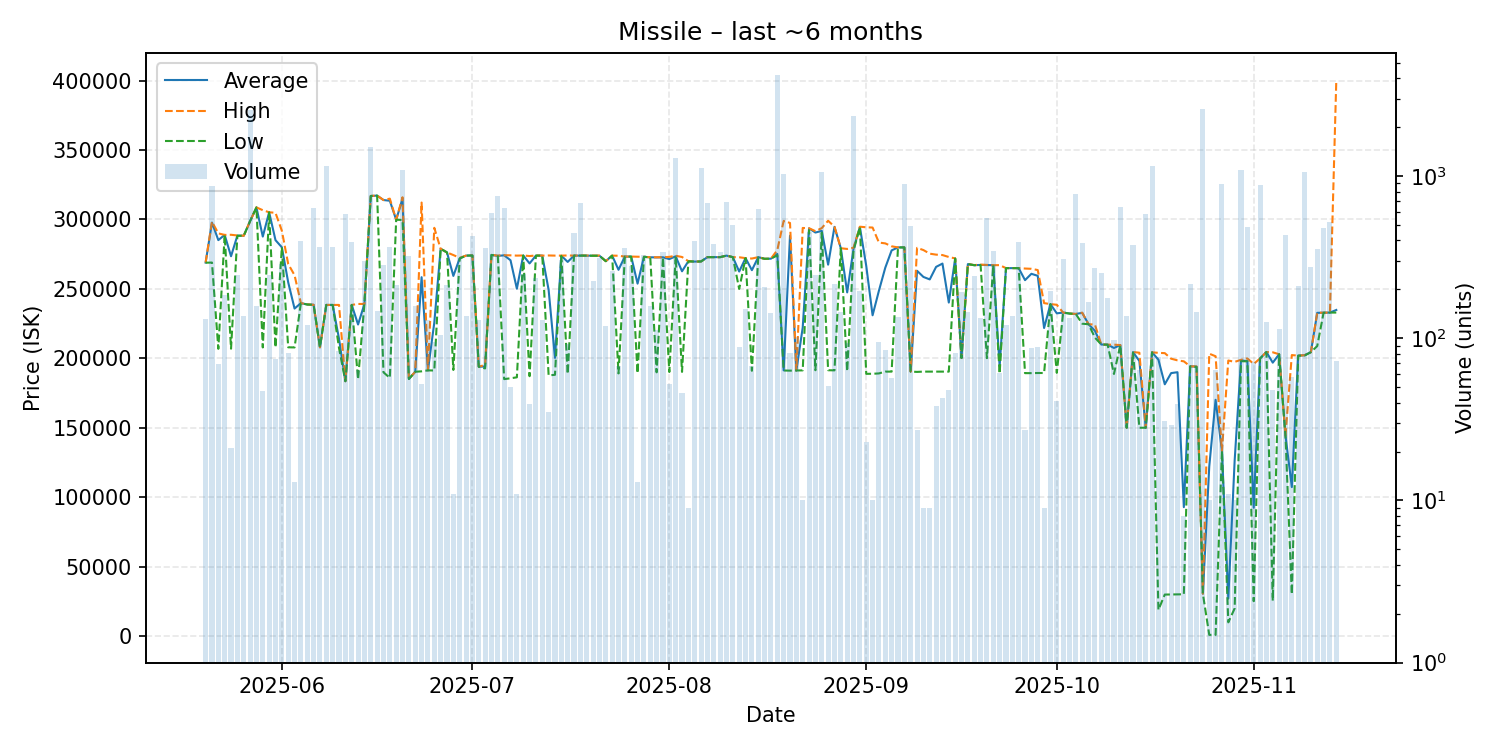

Source data for this figure (header and first rows):
date, average, highest, lowest, order_count, volume
2025-05-20, 269000, 269000, 268900, 22, 131
2025-05-21, 297800, 298400, 269000, 16, 865
2025-05-22, 285159, 290000, 206900, 13, 69
2025-05-23, 288900, 288900, 288900, 21, 185
2025-05-24, 273543, 289000, 207000, 12, 21
2025-05-25, 288400, 288500, 288300, 12, 246
2025-05-26, 288300, 288300, 288300, 18, 136
2025-05-27, 298800, 298800, 298800, 31, 2548
2025-05-28, 308700, 308700, 308700, 30, 157
2025-05-29, 287704, 306700, 207900, 12, 47
2025-05-30, 305200, 305200, 305150, 24, 246
2025-05-31, 285130, 304800, 207900, 24, 74
2025-06-01, 280000, 291900, 280000, 32, 286
2025-06-02, 254779, 268000, 208000, 24, 81
2025-06-03, 235885, 259900, 207900, 8, 13
2025-06-04, 239800, 239800, 239800, 24, 397
2025-06-05, 238800, 238900, 238800, 14, 121
2025-06-06, 238600, 238600, 238600, 23, 634
2025-06-07, 208000, 208000, 208000, 20, 367
2025-06-08, 238500, 238500, 238500, 27, 1157
2025-06-09, 238500, 238500, 238500, 27, 367
2025-06-10, 214196, 238500, 207500, 17, 83
2025-06-11, 183600, 183600, 183600, 24, 586
2025-06-12, 238500, 238500, 238500, 18, 390
2025-06-13, 224402, 239200, 185000, 15, 64
2025-06-14, 239200, 239200, 239200, 25, 299
2025-06-15, 316900, 317000, 316900, 23, 1503
2025-06-16, 317200, 317200, 317200, 11, 148
2025-06-17, 314000, 314000, 190000, 18, 281
2025-06-18, 313500, 315000, 186000, 17, 367
2025-06-19, 299800, 299800, 299800, 24, 214
2025-06-20, 315000, 316000, 299700, 26, 1095
2025-06-21, 185200, 185200, 185200, 15, 319
2025-06-22, 190400, 190400, 190400, 16, 157
2025-06-23, 258471, 312200, 190700, 12, 52
2025-06-24, 191400, 191400, 191400, 13, 130
2025-06-25, 225760, 294000, 191300, 10, 95
2025-06-26, 278900, 278900, 278900, 20, 105
2025-06-27, 276300, 276300, 276300, 14, 213
2025-06-28, 259382, 274400, 191700, 9, 11
2025-06-29, 272100, 272400, 271900, 22, 490
2025-06-30, 274000, 274000, 274000, 14, 137
2025-07-01, 274100, 274100, 274100, 18, 426
2025-07-02, 194000, 194000, 194000, 14, 129
2025-07-03, 194200, 195400, 192800, 22, 360
2025-07-04, 274500, 274500, 274500, 20, 592
2025-07-05, 273800, 274000, 273700, 28, 750
2025-07-06, 274200, 274300, 185100, 22, 636
2025-07-07, 270658, 274200, 185700, 11, 50
2025-07-08, 250136, 274000, 186400, 8, 11
2025-07-09, 274100, 274100, 274100, 12, 247
2025-07-10, 268385, 273700, 187200, 15, 39
2025-07-11, 274000, 274100, 274000, 19, 234
2025-07-12, 274000, 274000, 274000, 13, 130
2025-07-13, 249314, 274100, 187800, 15, 35
2025-07-14, 200406, 274000, 188200, 9, 98
2025-07-15, 273900, 274000, 273800, 20, 304
2025-07-16, 269460, 274100, 188800, 12, 92
2025-07-17, 274000, 274000, 274000, 17, 447
2025-07-18, 274000, 274100, 274000, 15, 681
... 119 more rows
